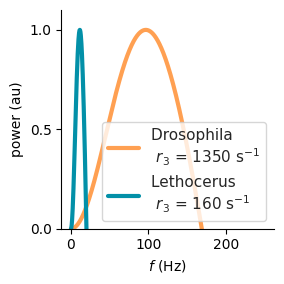

This figure's Python source: (Note: this script raises an exception after producing the figure.)
# -*- coding: utf-8 -*-
"""
Created on Mon Nov 23 15:19:26 2020

@author: Administrator
"""

import numpy as np
import matplotlib.pyplot as plt
import seaborn as sns

def power(w, r3, alpha = 0.62, A = 1):
    e = w/r3
    coeff = -0.5*A**2*w**2*alpha
    power = coeff*(e**2-alpha)/((e**2+alpha**2) *(e**2+1))
    return power/np.max(power)


r3 = 36.39 # from r3 r4 fit of experimental data

f =  np.linspace(0,250,1000);
w = 2*np.pi*f
e = w/r3



r3 = 150
dros_power = power(w, 1350)
leth_power = power(w, 160)

fig, ax = plt.subplots(1,1,figsize = (3,3))
sns.set(font_scale = 1, style = 'ticks')
plt.plot(f, dros_power, label = 'Drosophila \n $r_3$ = 1350 s$^{-1}$', linewidth = 3, c = '#FFA052')
plt.plot(f, leth_power, label = 'Lethocerus \n $r_3$ = 160 s$^{-1}$', linewidth = 3, c = '#0390A8')
plt.ylim(0, 1.1)
ax.set_yticks([0, 0.5, 1])
plt.ylabel('power (au)')
plt.xlabel(r'$f$ (Hz)')
sns.despine()
plt.legend()
plt.tight_layout()
plt.savefig('figures/conv_power.eps', format = 'eps', transparent = True)
plt.show()


f_dros = f[np.where(dros_power == np.max(dros_power))[0][0]]
f_leth = f[np.where(leth_power == np.max(leth_power))[0][0]]

print('Drosophila peak power: %.2f Hz' % f_dros)
print('Lethocerus peak power: %.2f Hz' % f_leth)